Run: headless pygame with SDL's dummy video driver; simulated clock (each Clock.tick advances the game by its frame time, no real sleeping); random seed 0; keys injected as events and as key.get_pressed() state; no mouse input.
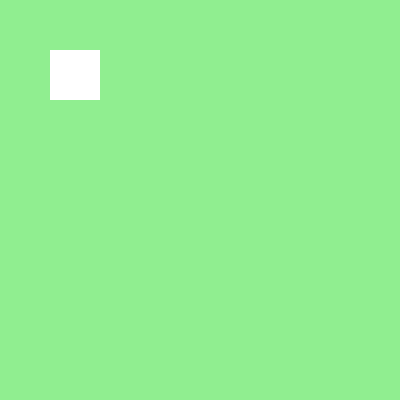
Frame 1 of 4 · flips 1–60 · no input
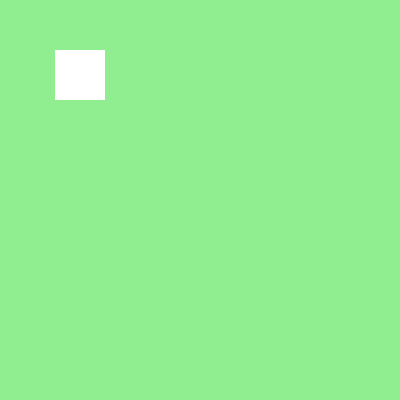
Frame 2 of 4 · flips 61–180 · tapped SPACE, RETURN · held RIGHT (→), D
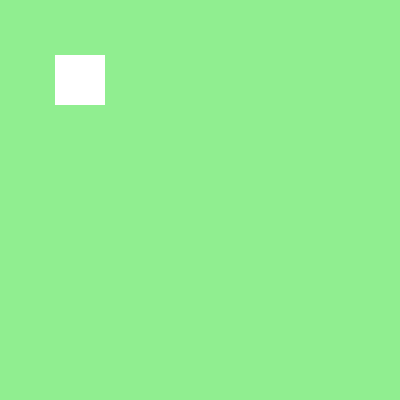
Frame 3 of 4 · flips 181–300 · held DOWN (↓), S
Frame 4 of 4 · flips 301–420 · held LEFT (←), A, UP (↑), W · screen same as frame 1, image omitted

The pygame program that drew these frames:

import pygame,sys
from pygame.locals import*
pygame.init()

screen=pygame.display.set_mode((400,400),RESIZABLE)
lightgreen=(144, 238,144)
x_coordinates=50
y_coordinates=50
width=50
height=50

game_running=True
while game_running:
    for event in pygame.event.get():
        if event.type==QUIT:            
            pygame.quit()
            sys.exit()

        elif event.type==pygame.KEYDOWN:        #keyboard events
            if event.key==pygame.K_w:
                y_coordinates-=5
            elif event.key==pygame.K_s:
                y_coordinates+=5
            elif event.key==pygame.K_a:
                x_coordinates-=5
            elif event.key==pygame.K_d:
                x_coordinates+=5

    screen.fill(lightgreen)
    pygame.draw.rect(screen,(255,255,255),(x_coordinates,y_coordinates,height,width))
    pygame.display.update()
